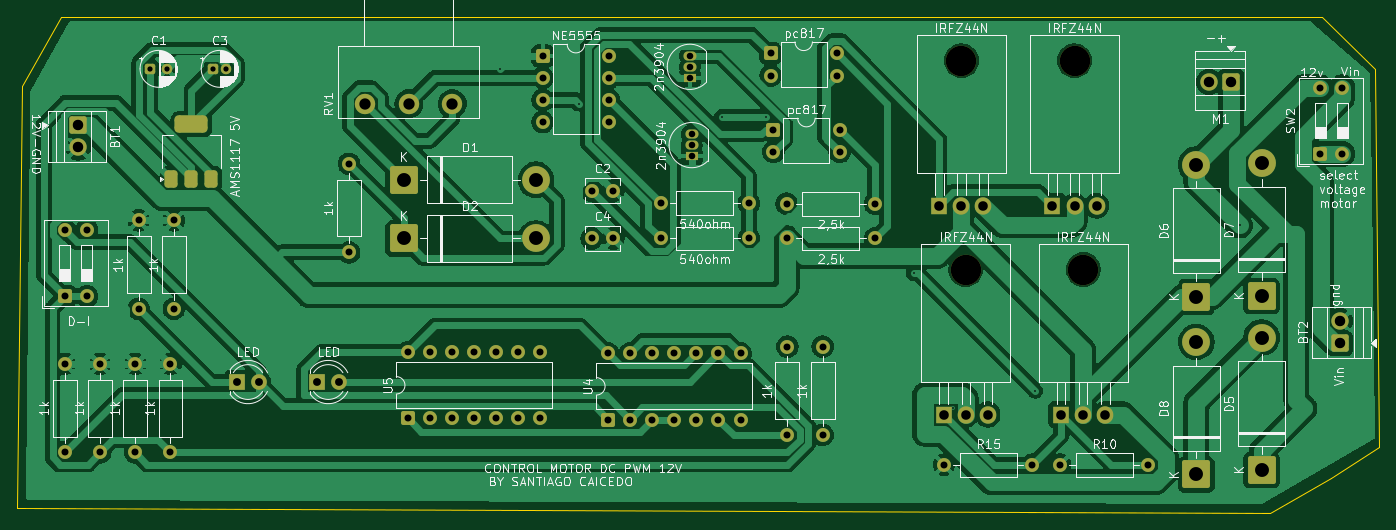
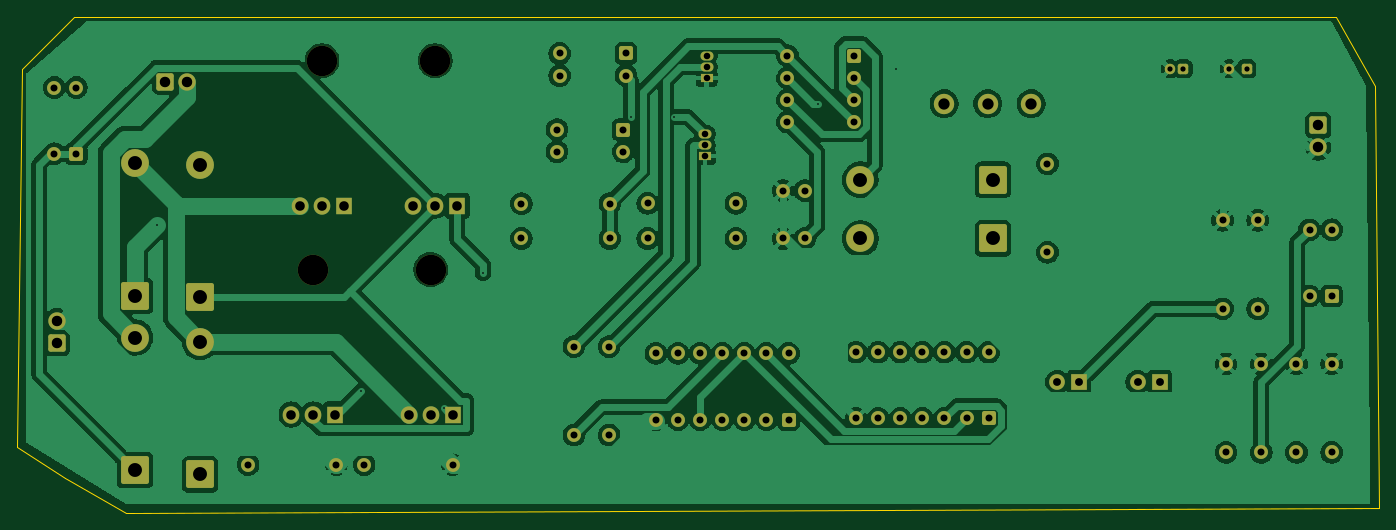
Circuit board: 11 layer files. Board 156.5 x 57.0 mm.
- bottom_copper: VARIDORHDC-B_Cu.gbr (198270 bytes)
- bottom_mask: VARIDORHDC-B_Mask.gbr (6929 bytes)
- paste: VARIDORHDC-B_Paste.gbr (468 bytes)
- bottom_silk: VARIDORHDC-B_Silkscreen.gbr (469 bytes)
- outline: VARIDORHDC-Edge_Cuts.gbr (732 bytes)
- top_copper: VARIDORHDC-F_Cu.gbr (174195 bytes)
- top_mask: VARIDORHDC-F_Mask.gbr (7292 bytes)
- paste: VARIDORHDC-F_Paste.gbr (1388 bytes)
- top_silk: VARIDORHDC-F_Silkscreen.gbr (127585 bytes)
- drill: VARIDORHDC-NPTH.drl (408 bytes)
- drill: VARIDORHDC-PTH.drl (2948 bytes)

=== bottom_copper: VARIDORHDC-B_Cu.gbr (198270 bytes, source omitted) ===
=== bottom_mask: VARIDORHDC-B_Mask.gbr (6929 bytes, source omitted) ===
=== paste: VARIDORHDC-B_Paste.gbr ===
%TF.GenerationSoftware,KiCad,Pcbnew,9.0.6*%
%TF.CreationDate,2025-12-30T21:33:41-05:00*%
%TF.ProjectId,VARIDORHDC,56415249-444f-4524-9844-432e6b696361,rev?*%
%TF.SameCoordinates,Original*%
%TF.FileFunction,Paste,Bot*%
%TF.FilePolarity,Positive*%
%FSLAX46Y46*%
G04 Gerber Fmt 4.6, Leading zero omitted, Abs format (unit mm)*
G04 Created by KiCad (PCBNEW 9.0.6) date 2025-12-30 21:33:41*
%MOMM*%
%LPD*%
G01*
G04 APERTURE LIST*
G04 APERTURE END LIST*
M02*

=== bottom_silk: VARIDORHDC-B_Silkscreen.gbr ===
%TF.GenerationSoftware,KiCad,Pcbnew,9.0.6*%
%TF.CreationDate,2025-12-30T21:33:41-05:00*%
%TF.ProjectId,VARIDORHDC,56415249-444f-4524-9844-432e6b696361,rev?*%
%TF.SameCoordinates,Original*%
%TF.FileFunction,Legend,Bot*%
%TF.FilePolarity,Positive*%
%FSLAX46Y46*%
G04 Gerber Fmt 4.6, Leading zero omitted, Abs format (unit mm)*
G04 Created by KiCad (PCBNEW 9.0.6) date 2025-12-30 21:33:41*
%MOMM*%
%LPD*%
G01*
G04 APERTURE LIST*
G04 APERTURE END LIST*
M02*

=== outline: VARIDORHDC-Edge_Cuts.gbr ===
%TF.GenerationSoftware,KiCad,Pcbnew,9.0.6*%
%TF.CreationDate,2025-12-30T21:33:41-05:00*%
%TF.ProjectId,VARIDORHDC,56415249-444f-4524-9844-432e6b696361,rev?*%
%TF.SameCoordinates,Original*%
%TF.FileFunction,Profile,NP*%
%FSLAX46Y46*%
G04 Gerber Fmt 4.6, Leading zero omitted, Abs format (unit mm)*
G04 Created by KiCad (PCBNEW 9.0.6) date 2025-12-30 21:33:41*
%MOMM*%
%LPD*%
G01*
G04 APERTURE LIST*
%TA.AperFunction,Profile*%
%ADD10C,0.050000*%
%TD*%
G04 APERTURE END LIST*
D10*
X171000000Y-33000000D02*
X171500000Y-76500000D01*
X166000000Y-80000000D01*
X159000000Y-84000000D01*
X15000000Y-83500000D01*
X15500000Y-35000000D01*
X20000000Y-27000000D01*
X165000000Y-27000000D01*
X171000000Y-33000000D01*
M02*

=== top_copper: VARIDORHDC-F_Cu.gbr (174195 bytes, source omitted) ===
=== top_mask: VARIDORHDC-F_Mask.gbr (7292 bytes, source omitted) ===
=== paste: VARIDORHDC-F_Paste.gbr (1388 bytes, source withheld) ===
=== top_silk: VARIDORHDC-F_Silkscreen.gbr (127585 bytes, source omitted) ===
=== drill: VARIDORHDC-NPTH.drl ===
M48
; DRILL file {KiCad 9.0.6} date 2025-12-30T21:34:04-0500
; FORMAT={-:-/ absolute / metric / decimal}
; #@! TF.CreationDate,2025-12-30T21:34:04-05:00
; #@! TF.GenerationSoftware,Kicad,Pcbnew,9.0.6
; #@! TF.FileFunction,NonPlated,1,2,NPTH
FMAT,2
METRIC
; #@! TA.AperFunction,NonPlated,NPTH,ComponentDrill
T1C3.500
%
G90
G05
T1
X123.5Y-32.07
X124.0Y-56.07
X136.5Y-32.07
X137.5Y-56.07
M30

=== drill: VARIDORHDC-PTH.drl ===
M48
; DRILL file {KiCad 9.0.6} date 2025-12-30T21:34:04-0500
; FORMAT={-:-/ absolute / metric / decimal}
; #@! TF.CreationDate,2025-12-30T21:34:04-05:00
; #@! TF.GenerationSoftware,Kicad,Pcbnew,9.0.6
; #@! TF.FileFunction,Plated,1,2,PTH
FMAT,2
METRIC
; #@! TA.AperFunction,Plated,PTH,ViaDrill
T1C0.200
; #@! TA.AperFunction,Plated,PTH,ComponentDrill
T2C0.600
; #@! TA.AperFunction,Plated,PTH,ComponentDrill
T3C0.750
; #@! TA.AperFunction,Plated,PTH,ComponentDrill
T4C0.800
; #@! TA.AperFunction,Plated,PTH,ComponentDrill
T5C0.900
; #@! TA.AperFunction,Plated,PTH,ComponentDrill
T6C1.100
; #@! TA.AperFunction,Plated,PTH,ComponentDrill
T7C1.200
; #@! TA.AperFunction,Plated,PTH,ComponentDrill
T8C1.300
; #@! TA.AperFunction,Plated,PTH,ComponentDrill
T9C1.600
%
G90
G05
T1
X70.5Y-33.0
X79.5Y-37.0
X95.992Y-38.5
X101.0Y-38.5
X118.0Y-56.5
X122.5Y-72.0
X132.0Y-70.0
X155.502Y-51.0
T2
X30.223Y-33.0
X32.223Y-33.0
X37.5Y-33.0
X39.0Y-33.0
T3
X92.29Y-31.5
X92.29Y-32.77
X92.29Y-34.04
X92.5Y-40.5
X92.5Y-41.77
X92.5Y-43.04
T4
X20.45Y-66.92
X20.45Y-77.08
X20.46Y-51.5
X20.46Y-59.12
X23.0Y-51.5
X23.0Y-59.12
X24.5Y-66.92
X24.5Y-77.08
X28.55Y-66.92
X28.55Y-77.08
X28.95Y-50.42
X28.95Y-60.58
X32.6Y-66.92
X32.6Y-77.08
X33.0Y-50.42
X33.0Y-60.58
X53.12Y-43.92
X53.12Y-54.08
X59.88Y-65.565
X59.88Y-73.185
X62.42Y-65.565
X62.42Y-73.185
X64.96Y-65.565
X64.96Y-73.185
X67.5Y-65.565
X67.5Y-73.185
X70.04Y-65.565
X70.04Y-73.185
X72.58Y-65.565
X72.58Y-73.185
X75.12Y-65.565
X75.12Y-73.185
X75.38Y-31.5
X75.38Y-34.04
X75.38Y-36.58
X75.38Y-39.12
X81.0Y-47.0
X81.0Y-52.5
X82.88Y-65.685
X82.88Y-73.305
X83.0Y-31.5
X83.0Y-34.04
X83.0Y-36.58
X83.0Y-39.12
X83.5Y-47.0
X83.5Y-52.5
X85.42Y-65.685
X85.42Y-73.305
X87.96Y-65.685
X87.96Y-73.305
X88.92Y-48.45
X88.92Y-52.5
X90.5Y-65.685
X90.5Y-73.305
X93.04Y-65.685
X93.04Y-73.305
X95.58Y-65.685
X95.58Y-73.305
X98.12Y-65.685
X98.12Y-73.305
X99.08Y-48.45
X99.08Y-52.5
X101.565Y-31.235
X101.565Y-33.775
X101.88Y-40.0
X101.88Y-42.54
X103.42Y-48.5
X103.42Y-52.5
X103.5Y-64.92
X103.5Y-75.08
X107.55Y-64.92
X107.55Y-75.08
X109.185Y-31.235
X109.185Y-33.775
X109.5Y-40.0
X109.5Y-42.54
X113.58Y-48.5
X113.58Y-52.5
X121.5Y-78.5
X131.66Y-78.5
X134.84Y-78.5
X145.0Y-78.5
X164.742Y-35.148
X164.742Y-42.767
X167.282Y-35.148
X167.282Y-42.767
T5
X40.23Y-69.0
X42.77Y-69.0
X49.46Y-69.0
X52.0Y-69.0
T6
X120.96Y-48.73
X121.46Y-72.73
X123.5Y-48.73
X124.0Y-72.73
X126.04Y-48.73
X126.54Y-72.73
X133.96Y-48.73
X134.96Y-72.73
X136.5Y-48.73
X137.5Y-72.73
X139.04Y-48.73
X140.04Y-72.73
T7
X22.0Y-39.5
X22.0Y-42.04
X151.96Y-34.5
X154.5Y-34.5
X167.0Y-62.0
X167.0Y-64.54
T8
X55.0Y-37.0
X60.0Y-37.0
X65.0Y-37.0
T9
X59.38Y-45.75
X59.38Y-52.5
X74.62Y-45.75
X74.62Y-52.5
X150.5Y-44.0
X150.5Y-59.24
X150.5Y-64.38
X150.5Y-79.62
X158.0Y-43.88
X158.0Y-59.12
X158.0Y-63.88
X158.0Y-79.12
M30
